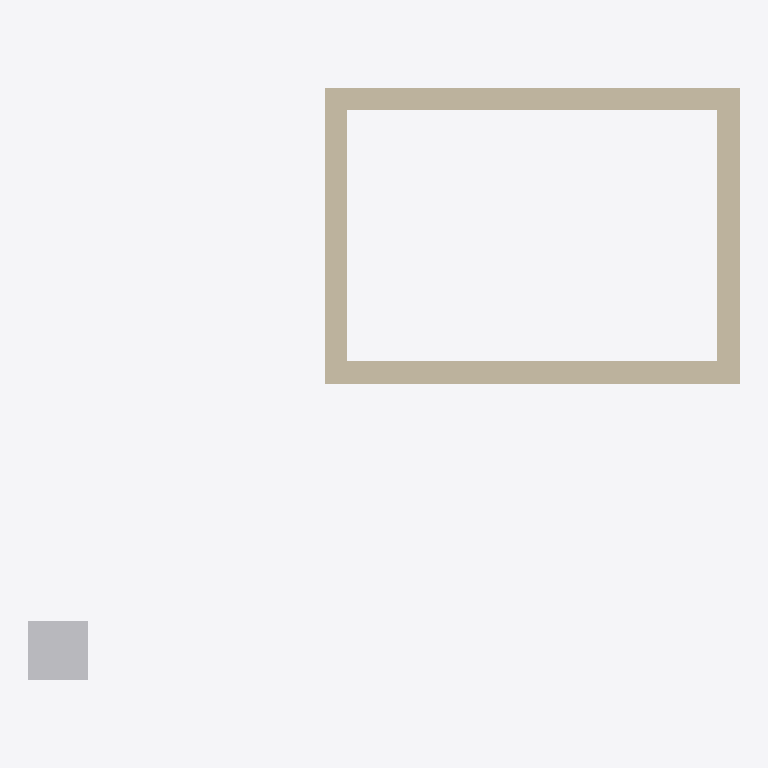
Plan cut of the same IFC building model at storey 'Begane grond' (level 0.00 m, cut at 1.40 m), seen from above with north up, elements coloured by IFC class: 4 walls (beige), 1 other element (light grey). Cut surfaces are drawn darker.
Extent 12.0 m × 10.0 m × 3.0 m (x, y, z). Storeys (1): Begane grond at 0.00 m. Elements (5): 4 IfcWallStandardCase, 1 IfcBuildingElementProxy.

HEADER;
FILE_DESCRIPTION(('ViewDefinition [CoordinationView_V2.0]','Option [Drawing Scale: 100.000000]','Option [Global Unique Identifiers (GUID): Keep existing]','Option [Elements to export: Visible elements (on all stories)]','Option [Partial Structure Display: Entire Model]','Option [IFC Domain: All]','Option [Structural Function: All Elements]','Option [Bounding Box: Off]','[18 more]'),'2;1');
FILE_NAME('D:\\GitHub\\Werken-met-een-nulpunt-template\\voorbeeld\\aspectmodel_2_wanden.ifc','2014-12-04T15:18:53',('Architect'),('Naam bureau'),'PreProc - EDM 5.0','IFC file generated by Graphisoft ArchiCAD-64 18.','The authorising person');
FILE_SCHEMA(('IFC2X3'));
ENDSEC;
DATA;
#66=IFCPROJECT('344O7vICcwH8qAEnwJDjSU',#35,'Projectnaam',$,$,$,$,(#63),#52);
#85=IFCSITE('20FpTZCqJy2vhVJYtjuIce',#35,'Site',$,$,#82,$,$,.ELEMENT.,(51,27,0,0),(5,29,0,0),20000.0,$,#73);
#108=IFCBUILDING('00tMo7QcxqWdIGvc4sMN2A',#35,'Naam gebouw',$,$,#106,$,$,.ELEMENT.,$,$,#97);
#123=IFCBUILDINGSTOREY('2SWZMQPyD9pfT9q87pgXa1',#35,'Begane grond',$,$,#121,$,$,.ELEMENT.,0.0);
#319=IFCWALLSTANDARDCASE('1xh8Fs8OPCAPk_uLnQjgPR',#35,'Wand-x',$,$,#277,#315,'7BAC83F6-2186-4C29-9BBE-E15C5AB6A65B');
#482=IFCWALLSTANDARDCASE('28PX7Qpav15wJjSjoko96K',#35,'Wand-x',$,$,#444,#478,'886611DA-CE4E-4117-A4ED-72DCAEC89194');
#410=IFCWALLSTANDARDCASE('24qQVKhBXD3BZpADiyLYET',#35,'Wand-x',$,$,#372,#406,'84D1A7D4-ACB8-4D0C-B8F3-28DB3C56239D');
#554=IFCWALLSTANDARDCASE('2FY$$pZp1DZfOF_i3GyA_$',#35,'Wand-x',$,$,#516,#550,'8F8BFFF3-8F30-4D8E-960F-FAC0D0F0AFBF');
#213=IFCBUILDINGELEMENTPROXY('3RkdAHKLb18BOOvaRI8MoG',#35,'referentie','nulpunt referentiekubus',$,#136,#208,'DBBA7291-5159-4120-B618-E646D2216C90',$);
ENDSEC;
